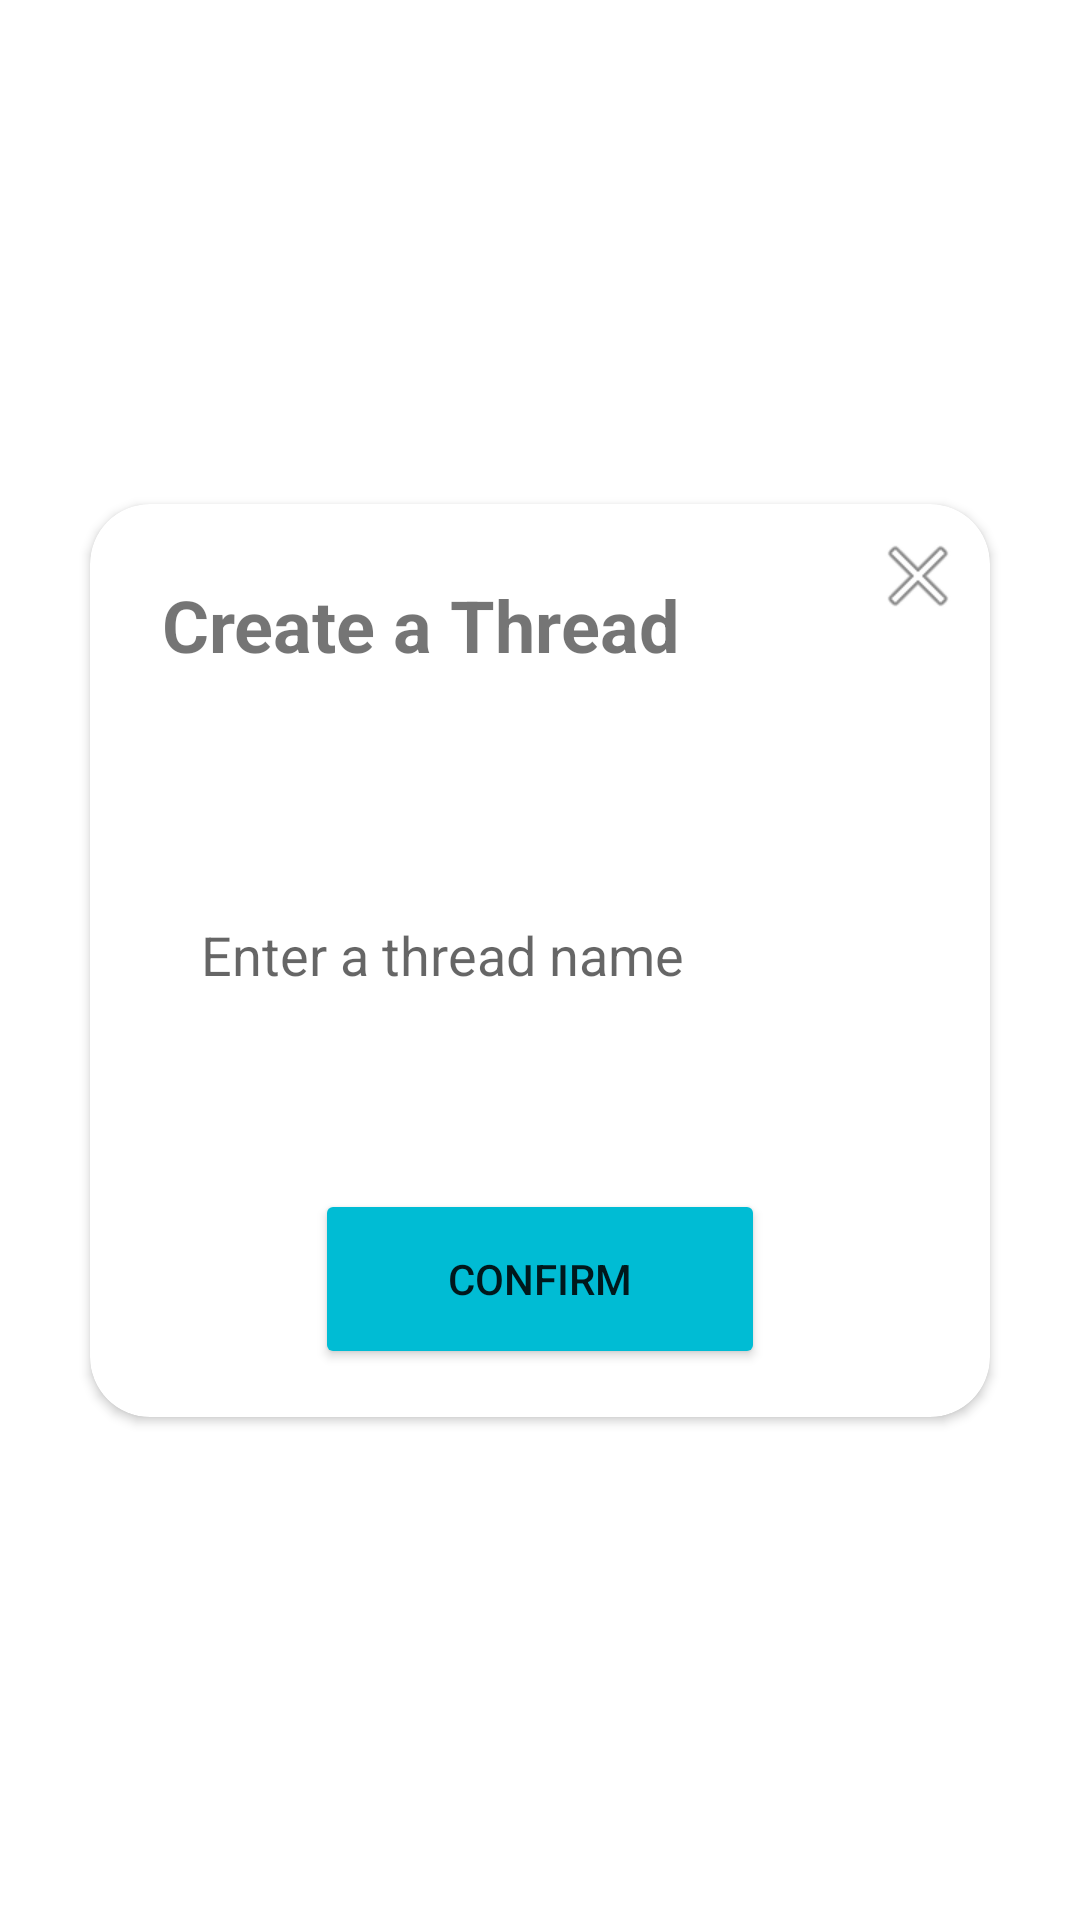

Reconstruct the res/layout file that produces this screen, plus the resources it refers to.
<!-- AndroidManifest.xml: application theme Theme.Imiapp -->
<!-- res/layout/addthreaddialog_layout.xml -->
<?xml version="1.0" encoding="utf-8"?>
<androidx.constraintlayout.widget.ConstraintLayout xmlns:android="http://schemas.android.com/apk/res/android"
    xmlns:app="http://schemas.android.com/apk/res-auto"
    xmlns:tools="http://schemas.android.com/tools"
    android:layout_width="wrap_content"
    android:layout_height="wrap_content"
    android:layout_gravity="center"
    android:clipToPadding="false">

    <androidx.cardview.widget.CardView
        android:layout_width="300dp"
        android:layout_height="wrap_content"
        app:cardCornerRadius="20dp"
        app:layout_constraintBottom_toBottomOf="parent"
        app:layout_constraintEnd_toEndOf="parent"
        app:layout_constraintStart_toStartOf="parent"
        app:layout_constraintTop_toTopOf="parent">

        <androidx.constraintlayout.widget.ConstraintLayout
            android:layout_width="match_parent"
            android:layout_height="wrap_content">

            <ImageView
                android:id="@+id/closeBtn"
                android:layout_width="wrap_content"
                android:layout_height="wrap_content"
                android:layout_marginTop="8dp"
                android:layout_marginEnd="8dp"
                app:layout_constraintEnd_toEndOf="parent"
                app:layout_constraintTop_toTopOf="parent"
                app:srcCompat="@android:drawable/ic_menu_close_clear_cancel" />

            <TextView
                android:id="@+id/addThreadText"
                android:layout_width="wrap_content"
                android:layout_height="wrap_content"
                android:layout_marginStart="24dp"
                android:layout_marginTop="24dp"
                android:text="Create a Thread"
                android:textSize="24sp"
                android:textStyle="bold"
                app:layout_constraintStart_toStartOf="parent"
                app:layout_constraintTop_toTopOf="parent" />

            <EditText
                android:id="@+id/addThreadEditText"
                android:layout_width="250dp"
                android:layout_height="60dp"
                android:layout_marginTop="64dp"
                android:layout_marginBottom="48dp"
                android:background="@drawable/custom_input"
                android:drawableStart="@drawable/ic_baseline_create_24"
                android:drawablePadding="12dp"
                android:ems="10"
                android:hint="Enter a thread name"
                android:inputType="textPersonName"
                android:paddingStart="12dp"
                android:paddingEnd="12dp"
                app:layout_constraintBottom_toTopOf="@+id/confirmBtn"
                app:layout_constraintEnd_toEndOf="parent"
                app:layout_constraintStart_toStartOf="parent"
                app:layout_constraintTop_toBottomOf="@+id/addThreadText"
                app:layout_constraintVertical_bias="0.0" />

            <Button
                android:id="@+id/confirmBtn"
                android:layout_width="150dp"
                android:layout_height="60dp"
                android:layout_marginBottom="16dp"
                android:text="Confirm"
                app:backgroundTint="@color/mainColor"
                app:layout_constraintBottom_toBottomOf="parent"
                app:layout_constraintEnd_toEndOf="parent"
                app:layout_constraintStart_toStartOf="parent" />

        </androidx.constraintlayout.widget.ConstraintLayout>
    </androidx.cardview.widget.CardView>

</androidx.constraintlayout.widget.ConstraintLayout>
<!-- resources referenced by this layout -->
<resources>
  <color name="mainColor">#00BCD4</color>
  <style name="Theme.Imiapp" parent="Theme.MaterialComponents.DayNight.DarkActionBar">
          
          <item name="colorPrimary">@color/purple_500</item>
          <item name="colorPrimaryVariant">@color/purple_700</item>
          <item name="colorOnPrimary">@color/white</item>
          
          <item name="colorSecondary">@color/teal_200</item>
          <item name="colorSecondaryVariant">@color/teal_700</item>
          <item name="colorOnSecondary">@color/black</item>
          
          <item name="android:statusBarColor" tools:targetApi="l">?attr/colorPrimaryVariant</item>
          
      </style>
  <color name="purple_500">#FF6200EE</color>
  <color name="purple_700">#FF3700B3</color>
  <color name="white">#FFFFFFFF</color>
  <color name="teal_200">#FF03DAC5</color>
  <color name="teal_700">#FF018786</color>
  <color name="black">#FF000000</color>
</resources>
